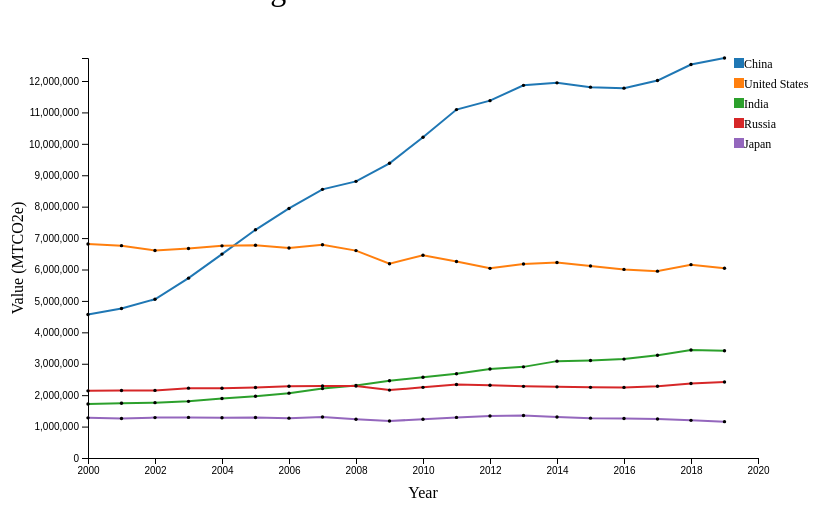
D3 v7 page, settled after 360 driven frames (6 s of simulated time); the page loaded 1 data file(s).


// ── LE.js
function init(){
    const margin = { top: 50, right: 50, bottom: 50, left: 80 };
    const width = 800 - margin.left - margin.right;
    const height = 500 - margin.top - margin.bottom;


    // Set up the SVG
    const svg = d3.select("#chart2")
                  .append("svg")
                  .attr("width", width + margin.left + margin.right)
                  .attr("height", height + margin.top + margin.bottom)
                  .append("g")
                  .attr("transform", `translate(${margin.left}, ${margin.top})`);

    // Load the CSV file
    d3.csv("largest-emission.csv").then(function(data) {
        // Parse the data (Assuming the year columns are from 1960 to 2023)
        const years = d3.range(2000, 2020); // years from 2000 to 2020
        const parsedData = data.map(d => ({
            country: d["Country Name"],
            emissions: years.map(year => +d[year] || 0) // Convert year columns to numbers
        }));
        

        const colorScale = d3.scaleOrdinal()
                             .domain(parsedData.map(d => d.country))
                             .range(parsedData.map(d => {
                                 if (d.country === "SomeSpecificCountry") {
                                     return "red"; // Assign red for a specific country
                                 } else {
                                     return d3.schemeCategory10[parsedData.indexOf(d) % 10]; // Otherwise use the default scheme
                                 }
                             }));

        // Set up scales
        const xScale = d3.scaleLinear()
                         .domain([2000, 2020])
                         .range([0, width]);

        const yScale = d3.scaleLinear()
                         .domain([0, d3.max(parsedData, d => d3.max(d.emissions))])
                         .range([height, 0]);

        // Define the line generator
        const line = d3.line()
                       .x((d, i) => xScale(2000 + i)) // X is based on year
                       .y(d => yScale(d)); // Y is based on emissions

        // Set up axes
        svg.append("g")
           .attr("transform", `translate(0, ${height})`)
           .call(d3.axisBottom(xScale).tickFormat(d3.format("d")));

        svg.append("g")
           .call(d3.axisLeft(yScale));

        // X Axis Label
        svg.append("text")
            .attr("text-anchor", "middle")
            .attr("x", width / 2)
            .attr("y", height + margin.bottom - 10)
            .text("Year");

        // Y Axis Label
        svg.append("text")
            .attr("text-anchor", "middle")
            .attr("transform", "rotate(-90)")
            .attr("x", -height / 2)
            .attr("y", -margin.left + 15)
            .text("Value (MTCO2e)");


        // Tooltip div for showing emissions
        const tooltip = d3.select("body").append("div")
                          .attr("class", "tooltip")
                          .style("position", "absolute")
                          .style("background", "#f9f9f9")
                          .style("padding", "5px")
                          .style("border", "1px solid #d3d3d3")
                          .style("border-radius", "5px")
                          .style("visibility", "hidden");


        // Draw the line for each country
        parsedData.forEach(countryData => {
            svg.append("path")
               .datum(countryData.emissions)
               .attr("class", "line")
               .attr("d", line)
               .style("stroke", colorScale(countryData.country));

            // Draw circles at each data point
            svg.selectAll(".circle")
               .data(countryData.emissions)
               .enter()
               .append("circle")
               .attr("cx", (d, i) => xScale(2000 + i))
               .attr("cy", d => yScale(d))
               .attr("r", 1.7)
               .style("stroke", "colorScale(countryData.country)")
               .on("mouseover", function(event, d){
                d3.select(this)
                     .transition()
                     .duration(100)
                     .attr("r", 6); // Enlarge the circle on hover

                // Get mouse position
                const [x, y] = d3.pointer(event);

                // Show the tooltip with the emissions value at the circle's position
                tooltip.attr("x", d3.select(this).attr("cx"))
                    .attr("y", d3.select(this).attr("cy") - 10) // Slightly above the point
                    .text(`Emissions: ${d.toFixed(2)} MTCO2e`)
                    .style("visibility", "visible");
               })
               .on("mousemove", function(event){
                // Update tooltip position when the mouse moves
                tooltip.style("left", (event.pageX + 10) + "px")
                       .style("top", (event.pageY - 20) + "px");
                })
               .on("mouseout", function() {
                    d3.select(this)
                        .transition()
                        .duration(100)
                        .attr("r", 1.7); // Reset the circle size

                    // Hide the tooltip
                    tooltip.style("visibility", "hidden");
                });
        });

        // Add the legend on the top right
        const legend = svg.append("g")
                          .attr("class", "legend")
                          .attr("transform", `translate(${width - 24}, 0)`); // Position it on the right side

        // Add colored rectangles and text for each country
        parsedData.forEach((countryData, i) => {
            const legendRow = legend.append("g")
                                    .attr("transform", `translate(0, ${i * 20})`);
                                    

            // Add colored rectangle
            legendRow.append("rect")
                     .attr("width", 10)
                     .attr("height", 10)
                     .attr("fill", colorScale(countryData.country));

            // Add country name text
            legendRow.append("text")
                     .attr("x", 10)
                     .attr("y", 10)
                     .attr("text-anchor", "start")
                     .style("font-size", "12px")
                     .text(countryData.country);
        });

    }).catch(function(error) {
        console.error("Error loading the CSV file:", error);
    });
}
window.onload = init;

### data: largest-emission.csv
?Country Name, 2000, 2001, 2002, 2003, 2004, 2005, 2006, 2007, 2008, 2009, 2010, 2011, 2012, 2013, 2014, 2015, 2016, 2017, 2018, 2019, 2020
China, 4567274, 4759814, 5053061, 5724514, 6489938, 7263559, 7942464, 8551053, 8805331, 9380447, 10211637, 11089792, 11374796, 11861844, 11940737, 11804697, 11773341, 12014199, 12524335, 12732245, 12942868
United States, 6810656, 6759406, 6605763, 6670156, 6752991, 6772891, 6683781, 6787855, 6601050, 6184149, 6454245, 6254958, 6036577, 6177417, 6224269, 6112057, 6003241, 5947835, 6154646, 6039739, 5505181
India, 1719665, 1742348, 1762141, 1803992, 1892155, 1966216, 2064473, 2209296, 2310911, 2457278, 2569052, 2681723, 2832703, 2900895, 3083574, 3104050, 3147643, 3269578, 3436072, 3412419, 3200821
Russia, 2137886, 2150699, 2152109, 2223272, 2218466, 2243991, 2281588, 2291498, 2291991, 2161029, 2249521, 2340370, 2316611, 2280314, 2264924, 2249220, 2246728, 2282285, 2371536, 2419134, 2331479
Japan, 1278174, 1255890, 1286296, 1293014, 1282942, 1289536, 1269045, 1304489, 1234744, 1177229, 1234821, 1292827, 1336335, 1352164, 1305365, 1268752, 1258297, 1241561, 1198175, 1157545, 1094556